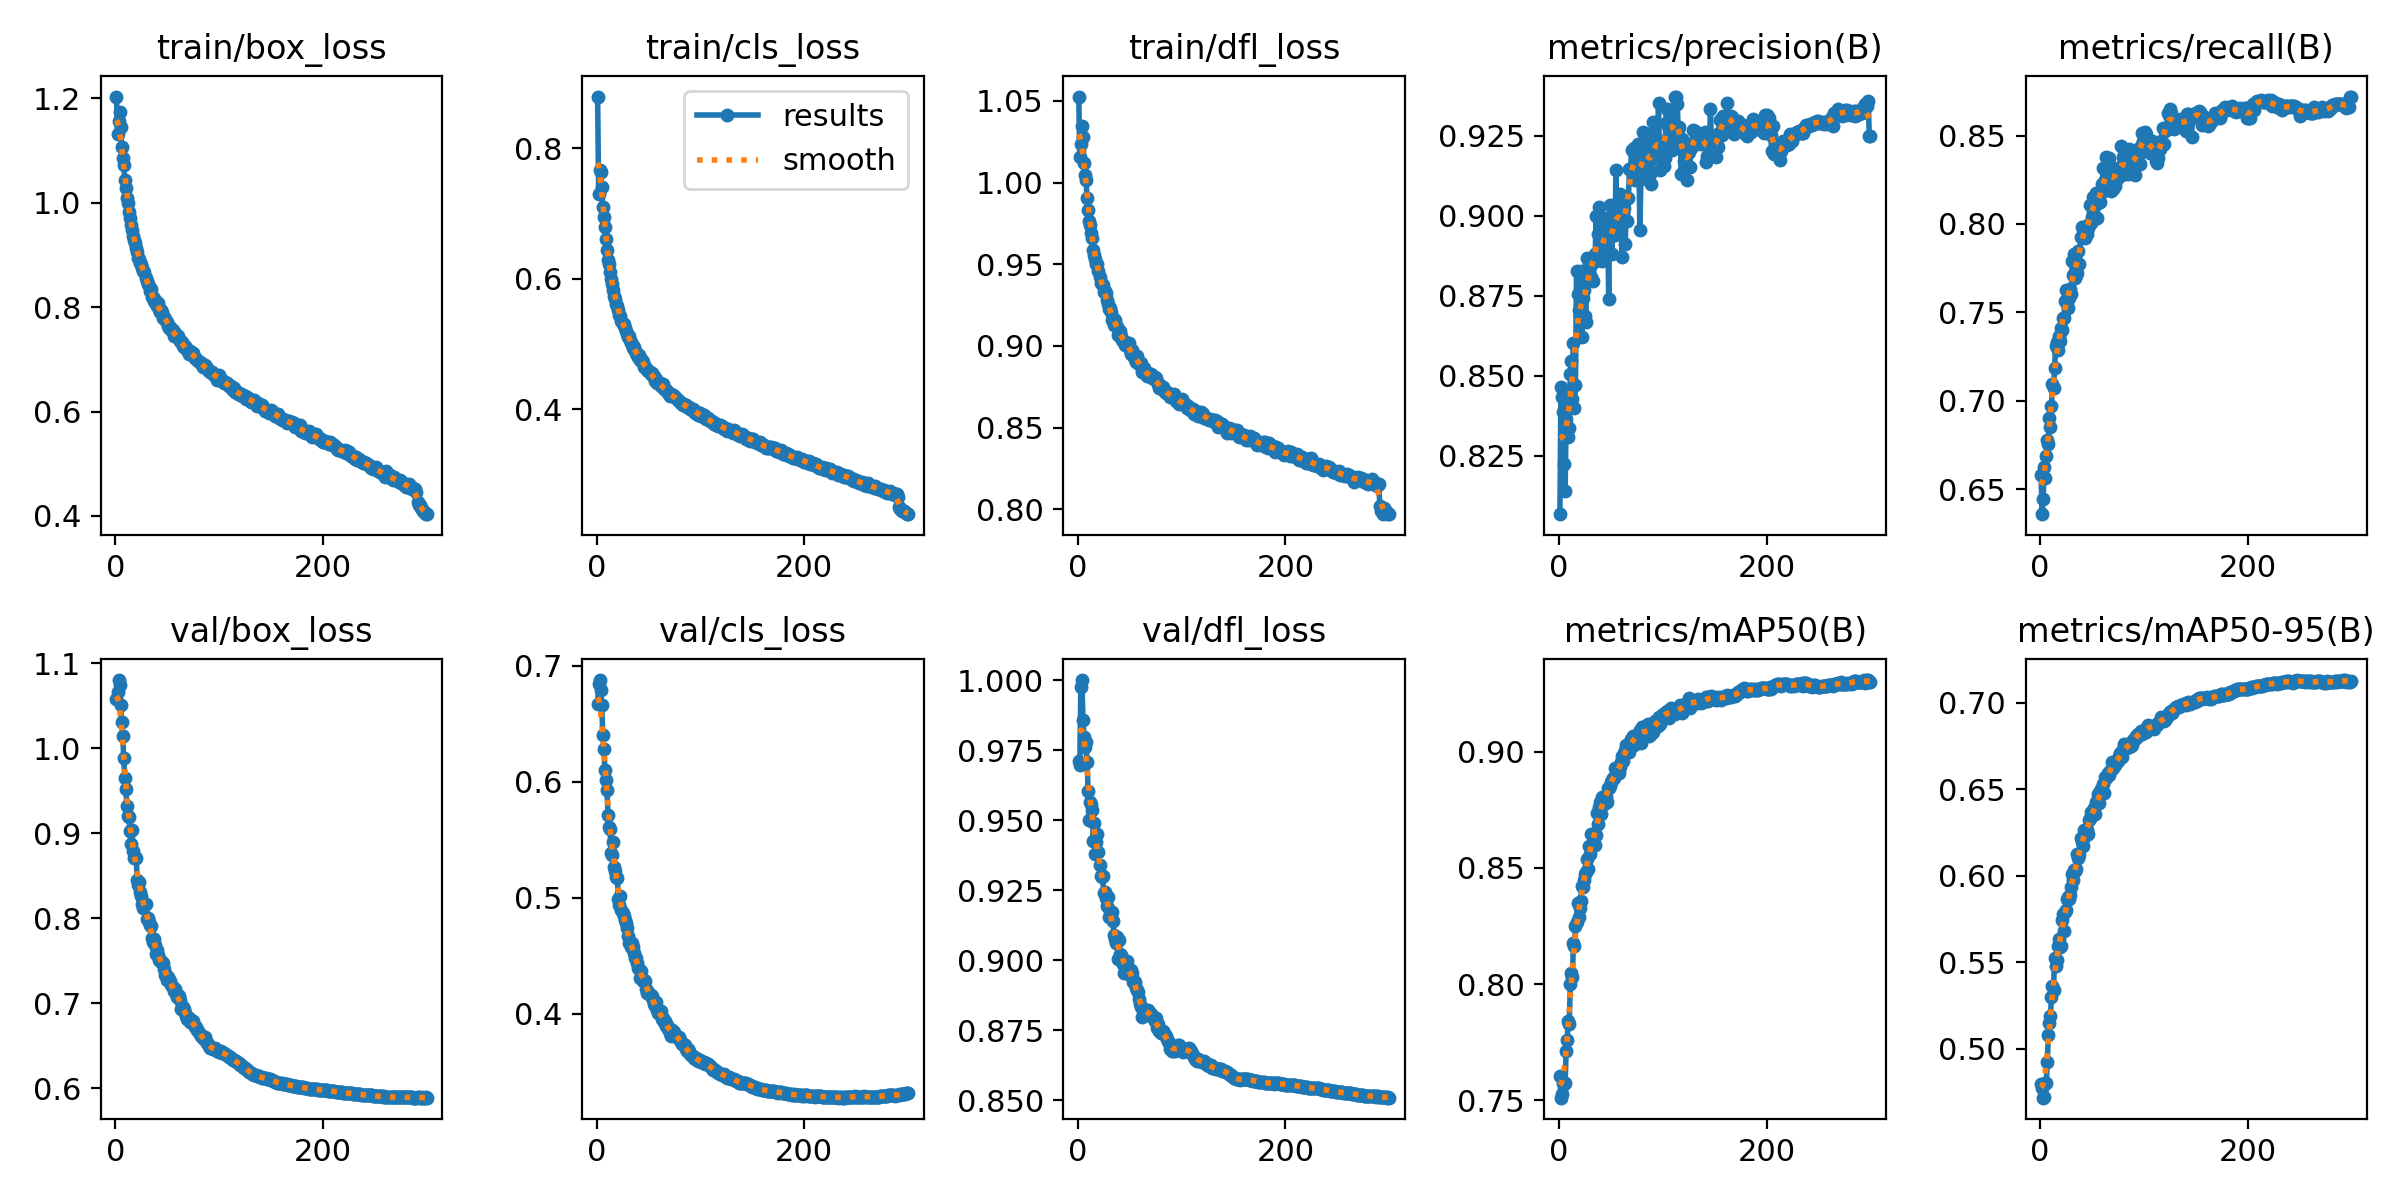

Source data for this figure (header and first rows):
epoch, train/box_loss, train/cls_loss, train/dfl_loss, metrics/precision(B), metrics/recall(B), metrics/mAP50(B), metrics/mAP50-95(B), val/box_loss, val/cls_loss, val/dfl_loss, lr/pg0, lr/pg1, lr/pg2
1, 1.203, 0.8791, 1.053, 0.8067, 0.6581, 0.7603, 0.4799, 1.058, 0.6672, 0.9711, 0.003331, 0.003331, 0.003331
2, 1.131, 0.7294, 1.016, 0.8465, 0.6358, 0.7512, 0.4772, 1.066, 0.684, 0.9698, 0.006642, 0.006642, 0.006642
3, 1.157, 0.7661, 1.024, 0.8434, 0.6442, 0.7527, 0.4718, 1.08, 0.6878, 0.9975, 0.009932, 0.009932, 0.009932
4, 1.174, 0.7635, 1.034, 0.8386, 0.6626, 0.7573, 0.4719, 1.075, 0.6791, 1, 0.009901, 0.009901, 0.009901
5, 1.146, 0.7401, 1.028, 0.8224, 0.6563, 0.7572, 0.4804, 1.051, 0.6664, 0.9859, 0.009901, 0.009901, 0.009901
6, 1.107, 0.7093, 1.012, 0.814, 0.6686, 0.7573, 0.4802, 1.031, 0.6407, 0.9798, 0.009868, 0.009868, 0.009868
7, 1.086, 0.6951, 1.005, 0.8366, 0.678, 0.7712, 0.4923, 1.014, 0.6287, 0.9759, 0.009835, 0.009835, 0.009835
8, 1.073, 0.6787, 1.002, 0.8427, 0.6757, 0.7758, 0.5082, 0.9885, 0.61, 0.9778, 0.009802, 0.009802, 0.009802
9, 1.044, 0.6609, 0.9905, 0.8307, 0.6902, 0.7841, 0.515, 0.9645, 0.6018, 0.9706, 0.009769, 0.009769, 0.009769
10, 1.028, 0.6446, 0.9835, 0.8337, 0.6848, 0.7828, 0.5189, 0.952, 0.5927, 0.9606, 0.009736, 0.009736, 0.009736
11, 1.009, 0.6291, 0.9764, 0.8504, 0.6969, 0.8, 0.5297, 0.9327, 0.5717, 0.95, 0.009703, 0.009703, 0.009703
12, 0.999, 0.6224, 0.9742, 0.8547, 0.7095, 0.8046, 0.5363, 0.9206, 0.5614, 0.9564, 0.00967, 0.00967, 0.00967
13, 0.9831, 0.6098, 0.9692, 0.8427, 0.707, 0.8031, 0.5343, 0.9186, 0.5595, 0.9558, 0.009637, 0.009637, 0.009637
14, 0.9701, 0.599, 0.9662, 0.8601, 0.7182, 0.8175, 0.5527, 0.9025, 0.5387, 0.9537, 0.009604, 0.009604, 0.009604
15, 0.9566, 0.5916, 0.9589, 0.8399, 0.7308, 0.8165, 0.5478, 0.8874, 0.5367, 0.9427, 0.009571, 0.009571, 0.009571
16, 0.948, 0.5825, 0.9559, 0.847, 0.7332, 0.825, 0.5514, 0.9033, 0.5482, 0.9489, 0.009538, 0.009538, 0.009538
17, 0.9364, 0.574, 0.953, 0.8826, 0.7286, 0.8266, 0.5595, 0.8794, 0.5264, 0.9378, 0.009505, 0.009505, 0.009505
18, 0.9291, 0.5695, 0.95, 0.8755, 0.7363, 0.8349, 0.5636, 0.8709, 0.5235, 0.9422, 0.009472, 0.009472, 0.009472
19, 0.9223, 0.5618, 0.9501, 0.8705, 0.734, 0.829, 0.5586, 0.8715, 0.5183, 0.9451, 0.009439, 0.009439, 0.009439
20, 0.9134, 0.5586, 0.946, 0.8687, 0.741, 0.8329, 0.5592, 0.871, 0.5167, 0.9387, 0.009406, 0.009406, 0.009406
21, 0.9063, 0.5519, 0.9421, 0.8829, 0.7398, 0.8357, 0.5747, 0.8454, 0.4987, 0.9339, 0.009373, 0.009373, 0.009373
22, 0.8943, 0.5436, 0.9387, 0.8621, 0.7469, 0.8421, 0.578, 0.8387, 0.4936, 0.9301, 0.00934, 0.00934, 0.00934
23, 0.8917, 0.5424, 0.9377, 0.8744, 0.7468, 0.8418, 0.5681, 0.843, 0.5012, 0.9298, 0.009307, 0.009307, 0.009307
24, 0.8852, 0.5347, 0.9374, 0.8768, 0.7565, 0.8448, 0.5793, 0.8312, 0.4892, 0.9301, 0.009274, 0.009274, 0.009274
25, 0.8827, 0.5304, 0.9331, 0.8687, 0.7624, 0.8472, 0.5804, 0.8262, 0.4874, 0.924, 0.009241, 0.009241, 0.009241
26, 0.8754, 0.5309, 0.9334, 0.8668, 0.7572, 0.8482, 0.5866, 0.8168, 0.4843, 0.9243, 0.009208, 0.009208, 0.009208
27, 0.8682, 0.524, 0.9323, 0.8868, 0.7525, 0.8539, 0.5879, 0.8116, 0.4808, 0.9222, 0.009175, 0.009175, 0.009175
28, 0.8664, 0.5205, 0.9278, 0.8833, 0.7582, 0.8494, 0.5867, 0.8155, 0.478, 0.9192, 0.009142, 0.009142, 0.009142
29, 0.8556, 0.5145, 0.9254, 0.8854, 0.7629, 0.8593, 0.5891, 0.8162, 0.4743, 0.9227, 0.009109, 0.009109, 0.009109
30, 0.8491, 0.5109, 0.9223, 0.8843, 0.7601, 0.8561, 0.5933, 0.7994, 0.4676, 0.9155, 0.009076, 0.009076, 0.009076
31, 0.845, 0.5117, 0.9229, 0.8808, 0.7791, 0.8644, 0.6009, 0.8001, 0.4609, 0.9177, 0.009043, 0.009043, 0.009043
32, 0.841, 0.5066, 0.9206, 0.8853, 0.7711, 0.8594, 0.5979, 0.7955, 0.4618, 0.9164, 0.00901, 0.00901, 0.00901
33, 0.8317, 0.5012, 0.916, 0.8796, 0.7831, 0.8644, 0.6032, 0.7924, 0.4573, 0.9171, 0.008977, 0.008977, 0.008977
34, 0.8355, 0.4998, 0.9173, 0.8854, 0.7692, 0.8643, 0.603, 0.7904, 0.4615, 0.9139, 0.008944, 0.008944, 0.008944
35, 0.82, 0.4934, 0.9131, 0.888, 0.7713, 0.8598, 0.6038, 0.777, 0.4576, 0.909, 0.008911, 0.008911, 0.008911
36, 0.8187, 0.4948, 0.9162, 0.9, 0.7723, 0.8642, 0.6127, 0.7722, 0.4528, 0.9076, 0.008878, 0.008878, 0.008878
37, 0.8126, 0.4894, 0.913, 0.8882, 0.7845, 0.8735, 0.6105, 0.775, 0.4482, 0.9061, 0.008845, 0.008845, 0.008845
38, 0.8138, 0.4862, 0.9117, 0.8942, 0.7775, 0.8687, 0.612, 0.7685, 0.448, 0.9082, 0.008812, 0.008812, 0.008812
39, 0.806, 0.4835, 0.9069, 0.9028, 0.7926, 0.8764, 0.6218, 0.7582, 0.4437, 0.9003, 0.008779, 0.008779, 0.008779
40, 0.8026, 0.4798, 0.908, 0.8876, 0.7984, 0.8783, 0.6197, 0.7626, 0.4398, 0.9071, 0.008746, 0.008746, 0.008746
41, 0.8082, 0.4833, 0.9089, 0.893, 0.7933, 0.873, 0.617, 0.7567, 0.4389, 0.9023, 0.008713, 0.008713, 0.008713
42, 0.797, 0.4755, 0.9061, 0.8859, 0.798, 0.8806, 0.6263, 0.7507, 0.4312, 0.902, 0.00868, 0.00868, 0.00868
43, 0.7897, 0.474, 0.9037, 0.8942, 0.792, 0.8776, 0.6229, 0.751, 0.4365, 0.8993, 0.008647, 0.008647, 0.008647
44, 0.7949, 0.475, 0.9028, 0.8905, 0.7975, 0.8805, 0.6257, 0.7488, 0.4302, 0.8989, 0.008614, 0.008614, 0.008614
45, 0.7903, 0.4718, 0.9025, 0.8993, 0.7944, 0.8804, 0.6263, 0.7487, 0.4287, 0.8953, 0.008581, 0.008581, 0.008581
46, 0.779, 0.4651, 0.9008, 0.8887, 0.7976, 0.8782, 0.6245, 0.747, 0.4293, 0.8999, 0.008548, 0.008548, 0.008548
47, 0.7803, 0.4647, 0.902, 0.8979, 0.7997, 0.8843, 0.6324, 0.7397, 0.4285, 0.8999, 0.008515, 0.008515, 0.008515
48, 0.7774, 0.4631, 0.9015, 0.8739, 0.8109, 0.8845, 0.6335, 0.7326, 0.4214, 0.8963, 0.008482, 0.008482, 0.008482
49, 0.774, 0.4605, 0.9015, 0.9033, 0.8004, 0.8854, 0.6369, 0.733, 0.4183, 0.8971, 0.008449, 0.008449, 0.008449
50, 0.7709, 0.458, 0.8972, 0.8959, 0.8042, 0.8869, 0.6345, 0.7269, 0.4188, 0.8949, 0.008416, 0.008416, 0.008416
51, 0.7641, 0.4569, 0.8953, 0.8881, 0.8153, 0.8876, 0.6363, 0.7312, 0.4161, 0.8964, 0.008383, 0.008383, 0.008383
52, 0.7607, 0.4541, 0.8975, 0.8957, 0.8104, 0.8885, 0.639, 0.7267, 0.4161, 0.8955, 0.00835, 0.00835, 0.00835
53, 0.7622, 0.455, 0.8946, 0.894, 0.8158, 0.8888, 0.6358, 0.7265, 0.4152, 0.8922, 0.008317, 0.008317, 0.008317
54, 0.7554, 0.4511, 0.8932, 0.8939, 0.8175, 0.8928, 0.6426, 0.7213, 0.4123, 0.8925, 0.008284, 0.008284, 0.008284
55, 0.7563, 0.4501, 0.8922, 0.9143, 0.8035, 0.8904, 0.6433, 0.7188, 0.4083, 0.8922, 0.008251, 0.008251, 0.008251
56, 0.7443, 0.4427, 0.8904, 0.897, 0.812, 0.891, 0.6475, 0.7146, 0.4071, 0.8902, 0.008218, 0.008218, 0.008218
57, 0.7511, 0.4463, 0.8938, 0.895, 0.8128, 0.8908, 0.6424, 0.7164, 0.4103, 0.8893, 0.008185, 0.008185, 0.008185
58, 0.7439, 0.4394, 0.8907, 0.9038, 0.8125, 0.8909, 0.6488, 0.7106, 0.4032, 0.8887, 0.008152, 0.008152, 0.008152
59, 0.745, 0.4401, 0.8889, 0.9069, 0.8173, 0.8935, 0.6503, 0.7076, 0.4009, 0.8863, 0.008119, 0.008119, 0.008119
60, 0.7452, 0.4406, 0.8884, 0.8973, 0.8227, 0.8955, 0.6482, 0.7092, 0.4005, 0.8845, 0.008086, 0.008086, 0.008086
... 240 more rows
